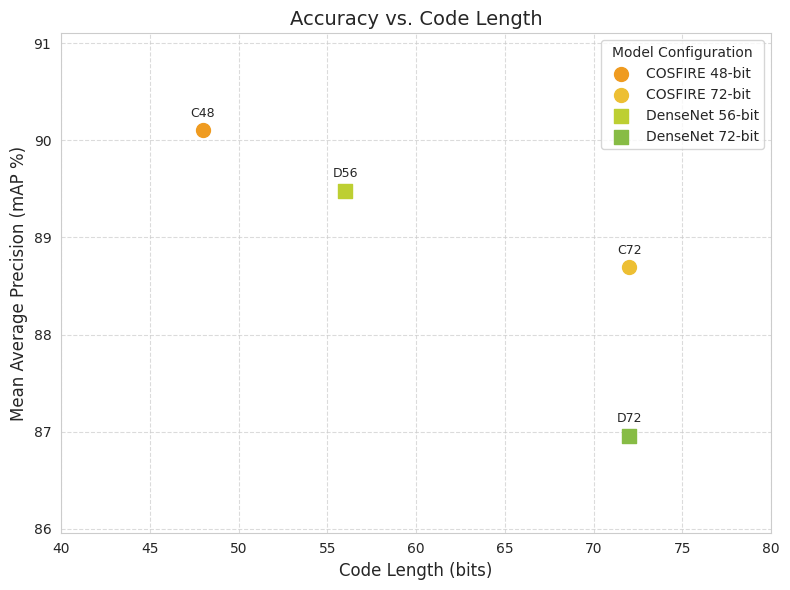
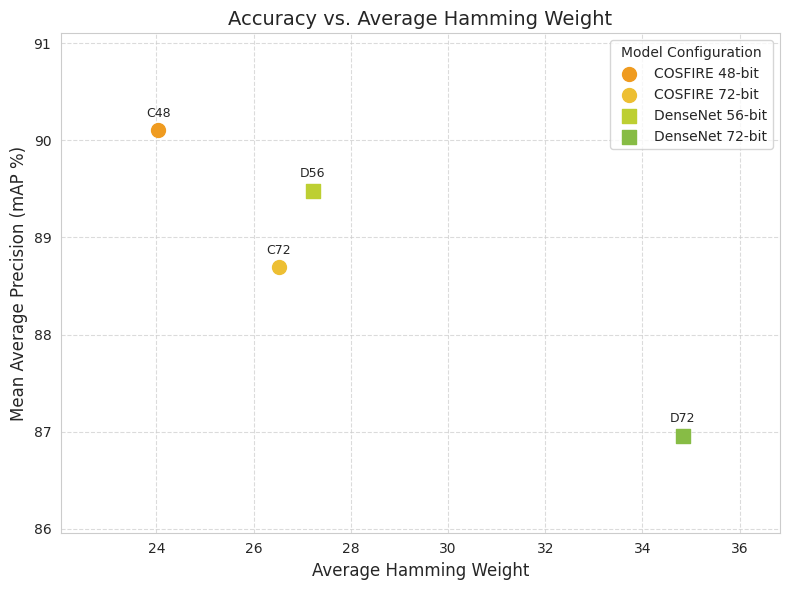
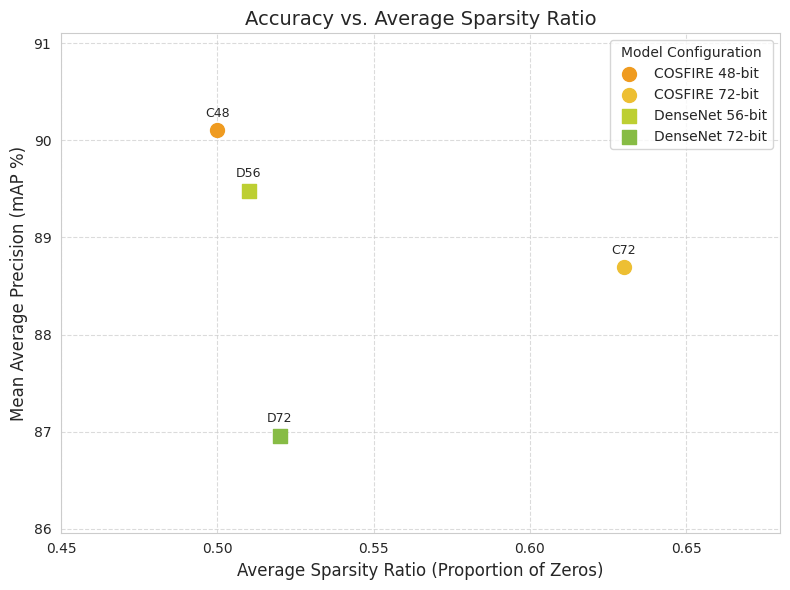
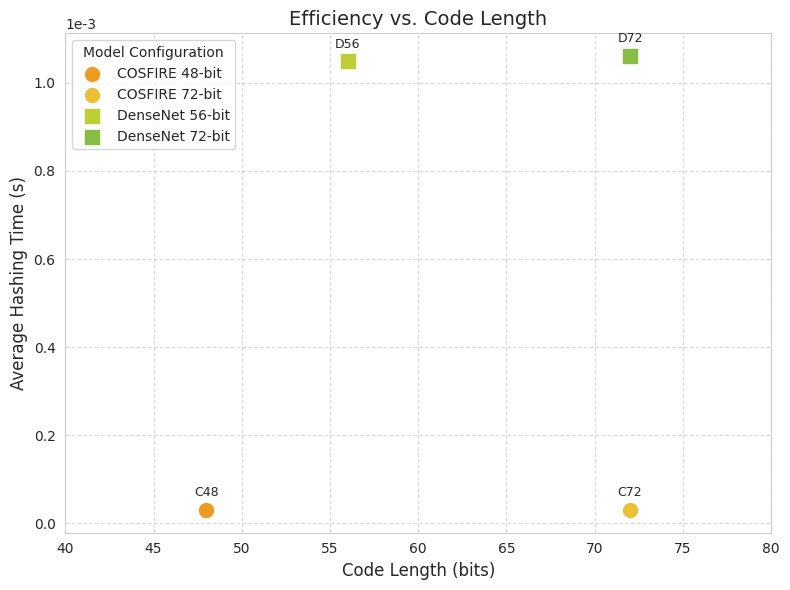
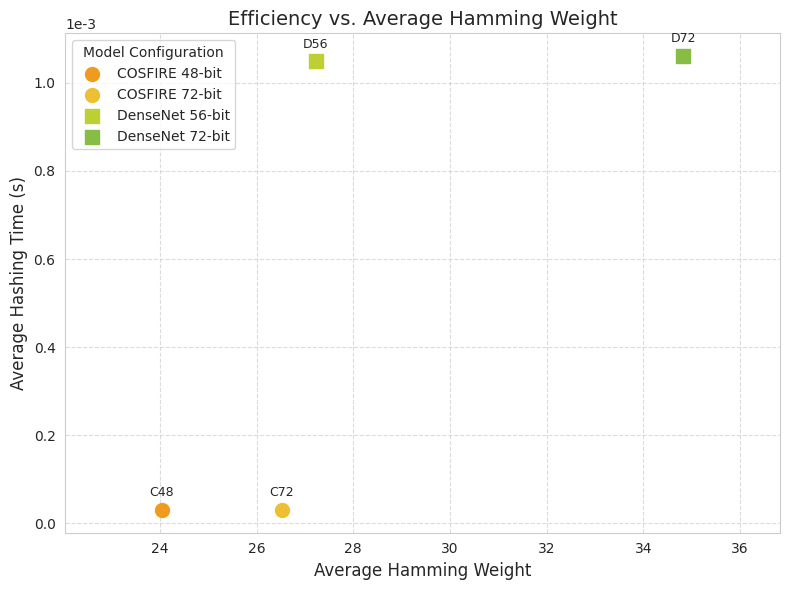
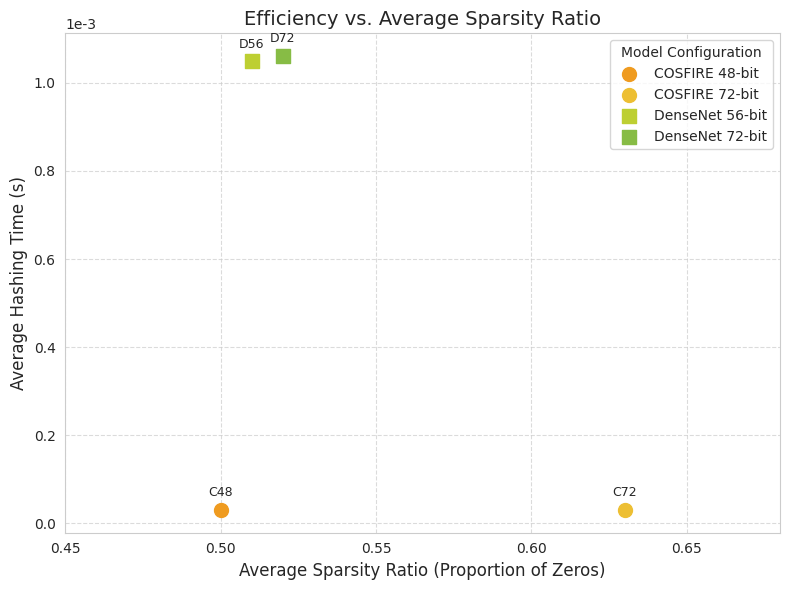

These figures' Python source, in order:
import matplotlib.pyplot as plt
import seaborn as sns
import pandas as pd

# --- Configuration ---
figures_dir = './figures/'

cosfire_color_base = '#ef9b20' # General COSFIRE orange
densenet_color_base = '#87bc45' # General DenseNet green

# Specific colors for each of the 4 configurations
# cosfire_72_color = '#edbf33' # Lighter orange/yellow for C72
# cosfire_48_color = '#ef9b20' # Darker orange for C48
# densenet_72_color = '#87bc45' # Darker green for D72
# densenet_56_color = '#bdcf32' # Lighter green/yellow for D56

# Define a clear mapping for the 4 points:
point_styles = {
    'C48': {'color': '#ef9b20', 'marker': 'o', 'label': 'COSFIRE 48-bit'},
    'C72': {'color': '#edbf33', 'marker': 'o', 'label': 'COSFIRE 72-bit'},
    'D56': {'color': '#bdcf32', 'marker': 's', 'label': 'DenseNet 56-bit'},
    'D72': {'color': '#87bc45', 'marker': 's', 'label': 'DenseNet 72-bit'}
}
model_short_names = ['C48', 'C72', 'D56', 'D72']


# --- Data for the four main configurations ---
# Source: Thesis report (Tables 2, 3, Figures 3, 4)
plot_data = {
    'Model_Short': model_short_names,
    'Model_Family': ['COSFIRE', 'COSFIRE', 'DenseNet', 'DenseNet'],
    'mAP (%)': [90.1, 88.69, 89.48, 86.96],
    'Code Length (bits)': [48, 72, 56, 72],
    'Avg. Hamming Wt.': [24.04, 26.52, 27.22, 34.83],
    'Avg. Sparsity Ratio': [0.50, 0.63, 0.51, 0.52],
    'Avg. Hashing Time (s)': [0.00003053, 0.00003024, 0.00104862, 0.00106079]
}
df_plot = pd.DataFrame(plot_data)

# Set Seaborn style for visually appealing plots
sns.set_style("whitegrid")
plt.rcParams['figure.dpi'] = 100 # Good default DPI for saved figures
plt.rcParams['savefig.dpi'] = 300 # Higher DPI for saved figures (publication quality)

# --- Plotting Functions for Accuracy vs. Sparsity ---

def plot_map_vs_code_length(df):
    """Generates and saves a scatter plot of mAP vs. Code Length."""
    plt.figure(figsize=(8, 6))
    
    for model_short_name in model_short_names:
        row = df[df['Model_Short'] == model_short_name].iloc[0]
        style = point_styles[model_short_name]
        plt.scatter(row['Code Length (bits)'], row['mAP (%)'], 
                    color=style['color'], marker=style['marker'], s=100, label=style['label'], zorder=3)
        # Annotate points
        plt.annotate(model_short_name, 
                     (row['Code Length (bits)'], row['mAP (%)']),
                     textcoords="offset points", xytext=(0,10), ha='center', fontsize=9)

    plt.xlabel('Code Length (bits)', fontsize=12)
    plt.ylabel('Mean Average Precision (mAP %)', fontsize=12)
    plt.title('Accuracy vs. Code Length', fontsize=14)
    
    min_len = df['Code Length (bits)'].min()
    max_len = df['Code Length (bits)'].max()
    plt.xlim(min_len - 8, max_len + 8)
    plt.ylim(min(df['mAP (%)']) - 1, max(df['mAP (%)']) + 1) # Dynamic Y-limits
    
    plt.legend(title='Model Configuration', fontsize=10, loc='best')
    plt.grid(True, linestyle='--', alpha=0.7, zorder=0)
    plt.tight_layout()
    
    filename = figures_dir + 'plot_map_vs_code_length.png'
    plt.savefig(filename)
    print(f"Saved: {filename}")
    plt.close()


def plot_map_vs_avg_hamming_weight(df):
    """Generates and saves a scatter plot of mAP vs. Average Hamming Weight."""
    plt.figure(figsize=(8, 6))

    for model_short_name in model_short_names:
        row = df[df['Model_Short'] == model_short_name].iloc[0]
        style = point_styles[model_short_name]
        plt.scatter(row['Avg. Hamming Wt.'], row['mAP (%)'], 
                    color=style['color'], marker=style['marker'], s=100, label=style['label'], zorder=3)
        # Annotate points
        plt.annotate(model_short_name, 
                     (row['Avg. Hamming Wt.'], row['mAP (%)']),
                     textcoords="offset points", xytext=(0,10), ha='center', fontsize=9)
                     
    plt.xlabel('Average Hamming Weight', fontsize=12)
    plt.ylabel('Mean Average Precision (mAP %)', fontsize=12)
    plt.title('Accuracy vs. Average Hamming Weight', fontsize=14)

    min_hw = df['Avg. Hamming Wt.'].min()
    max_hw = df['Avg. Hamming Wt.'].max()
    plt.xlim(min_hw - 2, max_hw + 2) # Dynamic X-limits
    plt.ylim(min(df['mAP (%)']) - 1, max(df['mAP (%)']) + 1) # Dynamic Y-limits

    plt.legend(title='Model Configuration', fontsize=10, loc='best')
    plt.grid(True, linestyle='--', alpha=0.7, zorder=0)
    plt.tight_layout()
    
    filename = figures_dir + 'plot_map_vs_avg_hamming_weight.png'
    plt.savefig(filename)
    print(f"Saved: {filename}")
    plt.close()


def plot_map_vs_avg_sparsity_ratio(df):
    """Generates and saves a scatter plot of mAP vs. Average Sparsity Ratio."""
    plt.figure(figsize=(8, 6))

    for model_short_name in model_short_names:
        row = df[df['Model_Short'] == model_short_name].iloc[0]
        style = point_styles[model_short_name]
        plt.scatter(row['Avg. Sparsity Ratio'], row['mAP (%)'], 
                    color=style['color'], marker=style['marker'], s=100, label=style['label'], zorder=3)
        # Annotate points
        plt.annotate(model_short_name, 
                     (row['Avg. Sparsity Ratio'], row['mAP (%)']),
                     textcoords="offset points", xytext=(0,10), ha='center', fontsize=9)

    plt.xlabel('Average Sparsity Ratio (Proportion of Zeros)', fontsize=12)
    plt.ylabel('Mean Average Precision (mAP %)', fontsize=12)
    plt.title('Accuracy vs. Average Sparsity Ratio', fontsize=14)
    
    min_sr = df['Avg. Sparsity Ratio'].min()
    max_sr = df['Avg. Sparsity Ratio'].max()
    plt.xlim(min_sr - 0.05, max_sr + 0.05) # Dynamic X-limits
    plt.ylim(min(df['mAP (%)']) - 1, max(df['mAP (%)']) + 1) # Dynamic Y-limits

    plt.legend(title='Model Configuration', fontsize=10, loc='best')
    plt.grid(True, linestyle='--', alpha=0.7, zorder=0)
    plt.tight_layout()
    
    filename = figures_dir + 'plot_map_vs_avg_sparsity_ratio.png'
    plt.savefig(filename)
    print(f"Saved: {filename}")
    plt.close()


# --- Plotting Functions for Efficiency vs. Sparsity ---

def plot_time_vs_code_length(df):
    """Generates and saves a scatter plot of Hashing Time vs. Code Length."""
    plt.figure(figsize=(8, 6))
    
    for model_short_name in model_short_names:
        row = df[df['Model_Short'] == model_short_name].iloc[0]
        style = point_styles[model_short_name]
        plt.scatter(row['Code Length (bits)'], row['Avg. Hashing Time (s)'], 
                    color=style['color'], marker=style['marker'], s=100, label=style['label'], zorder=3)
        # Annotate points
        plt.annotate(model_short_name, 
                     (row['Code Length (bits)'], row['Avg. Hashing Time (s)']),
                     textcoords="offset points", xytext=(0,10), ha='center', fontsize=9)

    plt.xlabel('Code Length (bits)', fontsize=12)
    plt.ylabel('Average Hashing Time (s)', fontsize=12)
    plt.title('Efficiency vs. Code Length', fontsize=14)
    
    min_len = df['Code Length (bits)'].min()
    max_len = df['Code Length (bits)'].max()
    plt.xlim(min_len - 8, max_len + 8)
    # Y-axis might need scientific notation or careful formatting due to small values
    # Forcing scientific notation for y-axis if values are very small
    if df['Avg. Hashing Time (s)'].max() < 0.01:
        plt.ticklabel_format(style='sci', axis='y', scilimits=(0,0))
    
    plt.legend(title='Model Configuration', fontsize=10, loc='best')
    plt.grid(True, linestyle='--', alpha=0.7, zorder=0)
    plt.tight_layout()
    
    filename = os.path.join(figures_dir, 'plot_time_vs_code_length.png')
    plt.savefig(filename)
    print(f"Saved: {filename}")
    plt.close()


def plot_time_vs_avg_hamming_weight(df):
    """Generates and saves a scatter plot of Hashing Time vs. Average Hamming Weight."""
    plt.figure(figsize=(8, 6))

    for model_short_name in model_short_names:
        row = df[df['Model_Short'] == model_short_name].iloc[0]
        style = point_styles[model_short_name]
        plt.scatter(row['Avg. Hamming Wt.'], row['Avg. Hashing Time (s)'], 
                    color=style['color'], marker=style['marker'], s=100, label=style['label'], zorder=3)
        # Annotate points
        plt.annotate(model_short_name, 
                     (row['Avg. Hamming Wt.'], row['Avg. Hashing Time (s)']),
                     textcoords="offset points", xytext=(0,10), ha='center', fontsize=9)
                     
    plt.xlabel('Average Hamming Weight', fontsize=12)
    plt.ylabel('Average Hashing Time (s)', fontsize=12)
    plt.title('Efficiency vs. Average Hamming Weight', fontsize=14)

    min_hw = df['Avg. Hamming Wt.'].min()
    max_hw = df['Avg. Hamming Wt.'].max()
    plt.xlim(min_hw - 2, max_hw + 2)
    if df['Avg. Hashing Time (s)'].max() < 0.01:
        plt.ticklabel_format(style='sci', axis='y', scilimits=(0,0))

    plt.legend(title='Model Configuration', fontsize=10, loc='best')
    plt.grid(True, linestyle='--', alpha=0.7, zorder=0)
    plt.tight_layout()
    
    filename = os.path.join(figures_dir, 'plot_time_vs_avg_hamming_weight.png')
    plt.savefig(filename)
    print(f"Saved: {filename}")
    plt.close()


def plot_time_vs_avg_sparsity_ratio(df):
    """Generates and saves a scatter plot of Hashing Time vs. Average Sparsity Ratio."""
    plt.figure(figsize=(8, 6))

    for model_short_name in model_short_names:
        row = df[df['Model_Short'] == model_short_name].iloc[0]
        style = point_styles[model_short_name]
        plt.scatter(row['Avg. Sparsity Ratio'], row['Avg. Hashing Time (s)'], 
                    color=style['color'], marker=style['marker'], s=100, label=style['label'], zorder=3)
        # Annotate points
        plt.annotate(model_short_name, 
                     (row['Avg. Sparsity Ratio'], row['Avg. Hashing Time (s)']),
                     textcoords="offset points", xytext=(0,10), ha='center', fontsize=9)

    plt.xlabel('Average Sparsity Ratio (Proportion of Zeros)', fontsize=12)
    plt.ylabel('Average Hashing Time (s)', fontsize=12)
    plt.title('Efficiency vs. Average Sparsity Ratio', fontsize=14)
    
    min_sr = df['Avg. Sparsity Ratio'].min()
    max_sr = df['Avg. Sparsity Ratio'].max()
    plt.xlim(min_sr - 0.05, max_sr + 0.05)
    if df['Avg. Hashing Time (s)'].max() < 0.01:
        plt.ticklabel_format(style='sci', axis='y', scilimits=(0,0))
        
    plt.legend(title='Model Configuration', fontsize=10, loc='best')
    plt.grid(True, linestyle='--', alpha=0.7, zorder=0)
    plt.tight_layout()
    
    filename = os.path.join(figures_dir, 'plot_time_vs_avg_sparsity_ratio.png')
    plt.savefig(filename)
    print(f"Saved: {filename}")
    plt.close()


# --- Generate and Save Plots ---
if __name__ == '__main__':
    # Create the figures directory if it doesn't exist
    import os
    if not os.path.exists(figures_dir):
        os.makedirs(figures_dir)

    # Accuracy vs. Sparsity Plots
    plot_map_vs_code_length(df_plot)
    plot_map_vs_avg_hamming_weight(df_plot)
    plot_map_vs_avg_sparsity_ratio(df_plot)

    # Efficiency vs. Sparsity Plots
    plot_time_vs_code_length(df_plot)
    plot_time_vs_avg_hamming_weight(df_plot)
    plot_time_vs_avg_sparsity_ratio(df_plot)
    
    print(f"\nAll plots saved to '{figures_dir}' directory.")
